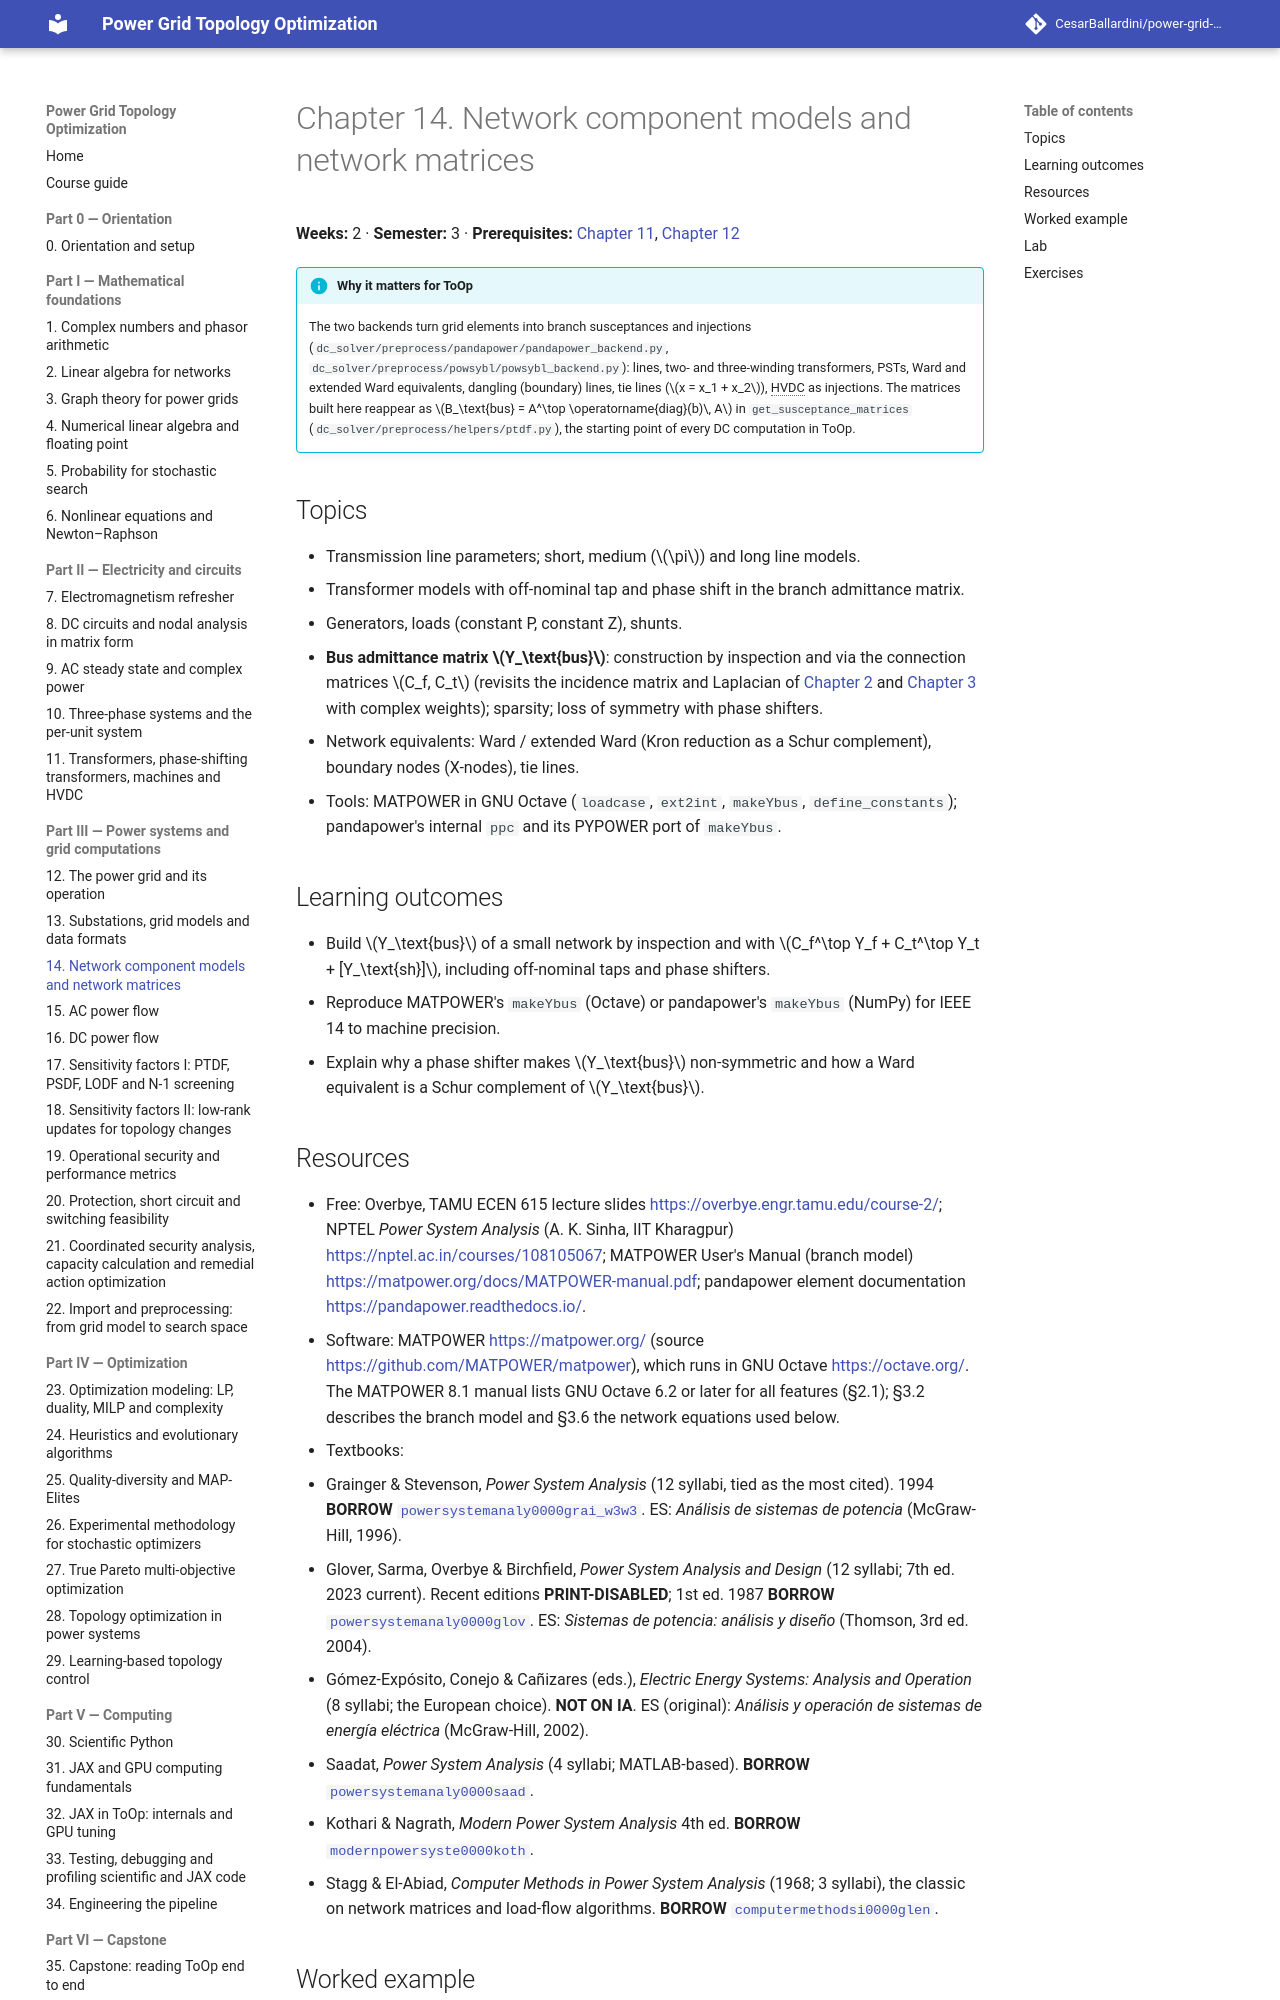

repository: CesarBallardini/power-grid-topology-optimization-course · page: 0.1.0/part-3-power-systems/ch14-component-models/index.html · generator: mkdocs

# Chapter 14. Network component models and network matrices

**Weeks:** 2 · **Semester:** 3 · **Prerequisites:** [Chapter 11](../../part-2-circuits/ch11-transformers-psts-hvdc/index.md), [Chapter 12](../ch12-power-grid-operation/index.md)

!!! info "Why it matters for ToOp"

    The two backends turn grid elements into branch susceptances and injections
    (`dc_solver/preprocess/pandapower/pandapower_backend.py`, `dc_solver/preprocess/powsybl/powsybl_backend.py`):
    lines, two- and three-winding transformers, PSTs, Ward and extended Ward equivalents, dangling (boundary)
    lines, tie lines ($x = x_1 + x_2$), HVDC as injections. The matrices built here reappear as
    $B_\text{bus} = A^\top \operatorname{diag}(b)\, A$ in `get_susceptance_matrices`
    (`dc_solver/preprocess/helpers/ptdf.py`), the starting point of every DC computation in ToOp.

## Topics

- Transmission line parameters; short, medium ($\pi$) and long line models.
- Transformer models with off-nominal tap and phase shift in the branch admittance matrix.
- Generators, loads (constant P, constant Z), shunts.
- **Bus admittance matrix $Y_\text{bus}$**: construction by inspection and via the connection matrices
  $C_f, C_t$ (revisits the incidence matrix and Laplacian of
  [Chapter 2](../../part-1-math/ch02-linear-algebra/index.md) and [Chapter 3](../../part-1-math/ch03-graph-theory/index.md) with
  complex weights); sparsity; loss of symmetry with phase shifters.
- Network equivalents: Ward / extended Ward (Kron reduction as a Schur complement), boundary nodes (X-nodes),
  tie lines.
- Tools: MATPOWER in GNU Octave (`loadcase`, `ext2int`, `makeYbus`, `define_constants`); pandapower's internal
  `ppc` and its PYPOWER port of `makeYbus`.

## Learning outcomes

- Build $Y_\text{bus}$ of a small network by inspection and with $C_f^\top Y_f + C_t^\top Y_t + [Y_\text{sh}]$,
  including off-nominal taps and phase shifters.
- Reproduce MATPOWER's `makeYbus` (Octave) or pandapower's `makeYbus` (NumPy) for IEEE 14 to machine
  precision.
- Explain why a phase shifter makes $Y_\text{bus}$ non-symmetric and how a Ward equivalent is a Schur
  complement of $Y_\text{bus}$.
